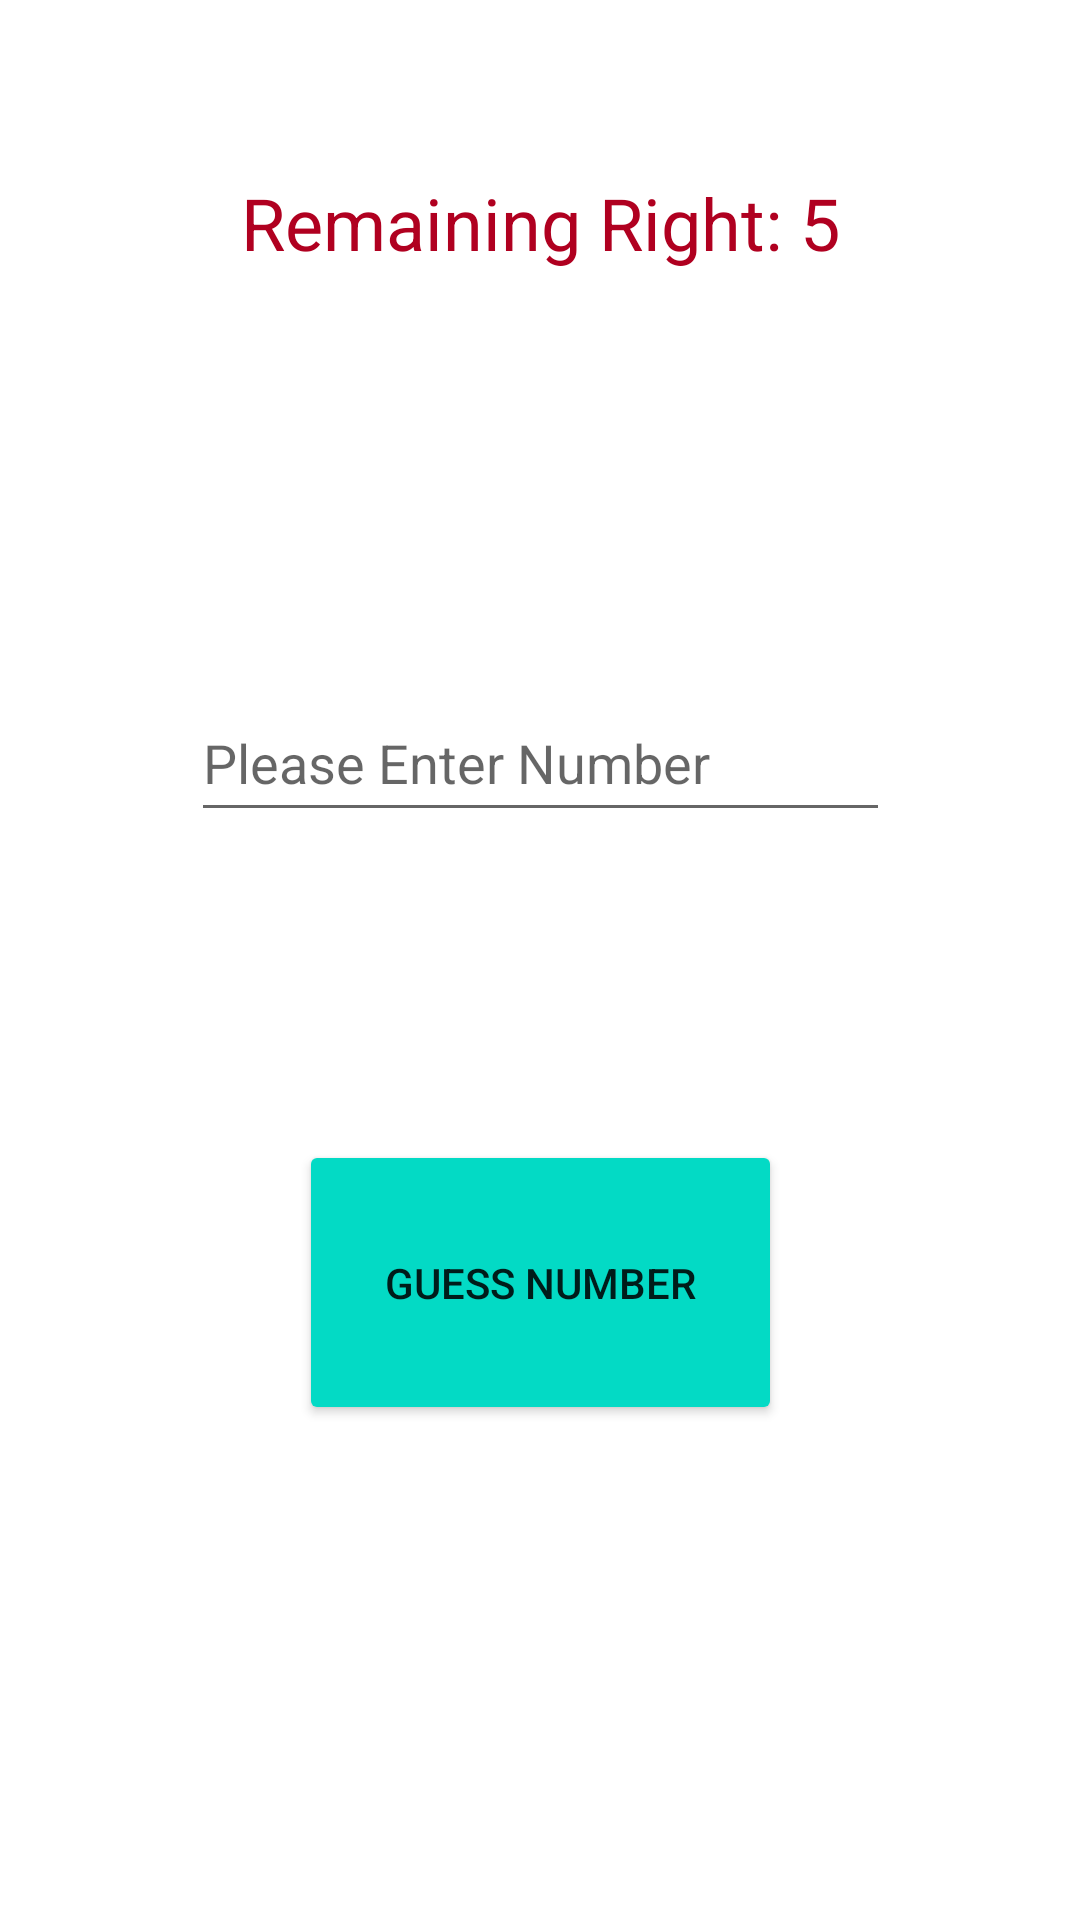

This screen was rendered from an Android layout file. Write that file and the resources it references.
<!-- AndroidManifest.xml: application theme Theme.GuessNumberGame -->
<!-- res/layout/fragment_game_screen.xml -->
<?xml version="1.0" encoding="utf-8"?>
<layout
    xmlns:android="http://schemas.android.com/apk/res/android"
    xmlns:app="http://schemas.android.com/apk/res-auto"
    xmlns:tools="http://schemas.android.com/tools">

    <androidx.constraintlayout.widget.ConstraintLayout
        android:layout_width="match_parent"
        android:layout_height="match_parent"
        tools:context=".GameScreenFragment">


        <TextView
            android:id="@+id/textViewGuessRight"
            android:layout_width="wrap_content"
            android:layout_height="wrap_content"
            android:layout_marginTop="58dp"
            android:text="@string/remainingRight"
            android:textColor="@color/design_default_color_error"
            android:textSize="24sp"
            app:layout_constraintEnd_toEndOf="parent"
            app:layout_constraintHorizontal_bias="0.5"
            app:layout_constraintStart_toStartOf="parent"
            app:layout_constraintTop_toTopOf="parent" />

        <TextView
            android:id="@+id/textViewClue"
            android:layout_width="wrap_content"
            android:layout_height="wrap_content"
            android:layout_marginTop="131dp"
            android:textColor="@color/design_default_color_error"
            android:textSize="24sp"
            app:layout_constraintEnd_toEndOf="parent"
            app:layout_constraintHorizontal_bias="0.5"
            app:layout_constraintStart_toStartOf="parent"
            app:layout_constraintTop_toTopOf="parent" />

        <EditText
            android:id="@+id/editTextNumber"
            android:layout_width="233dp"
            android:layout_height="49dp"
            android:layout_marginTop="138dp"
            android:ems="10"
            android:hint="@string/enterNumberHint"
            android:inputType="number"
            app:layout_constraintEnd_toEndOf="parent"
            app:layout_constraintHorizontal_bias="0.5"
            app:layout_constraintStart_toStartOf="parent"
            app:layout_constraintTop_toBottomOf="@+id/textViewGuessRight" />

        <Button
            android:id="@+id/buttonGuess"
            android:layout_width="161dp"
            android:layout_height="95dp"
            android:layout_marginBottom="165dp"
            android:backgroundTint="@color/teal_200"
            android:text="@string/guessNumber"
            app:layout_constraintBottom_toBottomOf="parent"
            app:layout_constraintEnd_toEndOf="parent"
            app:layout_constraintHorizontal_bias="0.5"
            app:layout_constraintStart_toStartOf="parent" />

    </androidx.constraintlayout.widget.ConstraintLayout>
</layout>
<!-- resources referenced by this layout -->
<resources>
  <string name="enterNumberHint">Please Enter Number</string>
  <string name="guessNumber">Guess Number</string>
  <string name="remainingRight">Remaining Right: 5</string>
  <style name="Theme.GuessNumberGame" parent="Theme.MaterialComponents.DayNight.DarkActionBar">
          
          <item name="colorPrimary">@color/purple_500</item>
          <item name="colorPrimaryVariant">@color/purple_700</item>
          <item name="colorOnPrimary">@color/white</item>
          
          <item name="colorSecondary">@color/teal_200</item>
          <item name="colorSecondaryVariant">@color/teal_700</item>
          <item name="colorOnSecondary">@color/black</item>
          
          <item name="android:statusBarColor">?attr/colorPrimaryVariant</item>
          
          <item name="windowNoTitle">true</item>
          <item name="windowActionBar">false</item>
      </style>
  <!-- not gathered from this repository: default colours our renderer supplied (Android Studio template values) -->
  <color name="purple_500">#FF6200EE</color>
  <color name="purple_700">#FF3700B3</color>
  <color name="teal_200">#FF03DAC5</color>
  <color name="teal_700">#FF018786</color>
  <color name="black">#FF000000</color>
  <color name="white">#FFFFFFFF</color>
</resources>
